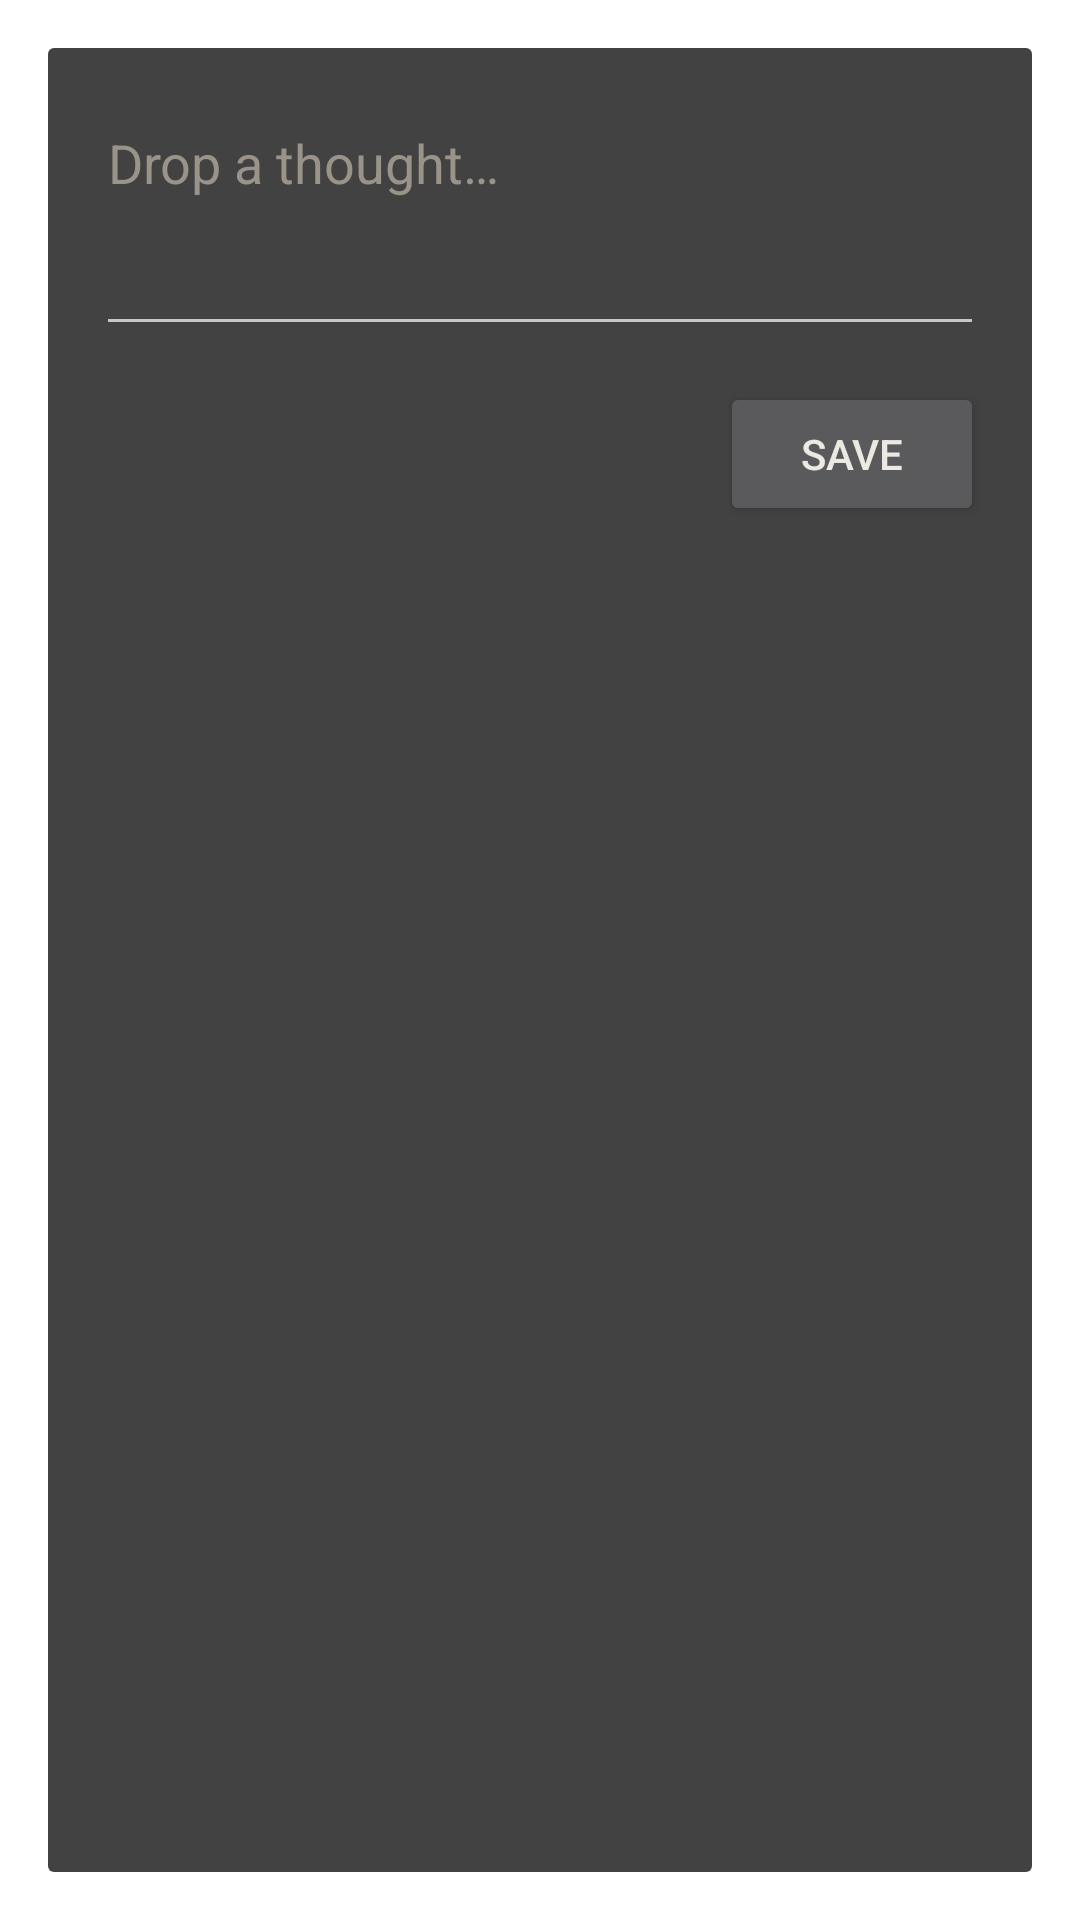

Layout XML and referenced resources for this Android screen:
<!-- AndroidManifest.xml: activity theme Theme.Forge.Dialog -->
<!-- res/layout/activity_capture.xml -->
<?xml version="1.0" encoding="utf-8"?>
<LinearLayout xmlns:android="http://schemas.android.com/apk/res/android"
    android:layout_width="match_parent"
    android:layout_height="wrap_content"
    android:orientation="vertical"
    android:padding="16dp">

    <EditText
        android:id="@+id/capture_input"
        android:layout_width="match_parent"
        android:layout_height="wrap_content"
        android:autofillHints=""
        android:gravity="top|start"
        android:hint="@string/capture_hint"
        android:inputType="textMultiLine|textCapSentences"
        android:minLines="3"
        android:textColor="@color/text"
        android:textColorHint="@color/dim" />

    <LinearLayout
        android:layout_width="match_parent"
        android:layout_height="wrap_content"
        android:layout_marginTop="12dp"
        android:gravity="end"
        android:orientation="horizontal">

        <Button
            android:id="@+id/capture_save"
            android:layout_width="wrap_content"
            android:layout_height="wrap_content"
            android:text="@string/save" />
    </LinearLayout>
</LinearLayout>
<!-- resources referenced by this layout -->
<resources>
  <color name="dim">#9A938A</color>
  <color name="text">#ECE8E2</color>
  <string name="capture_hint">Drop a thought…</string>
  <string name="save">Save</string>
  <style name="Theme.Forge.Dialog" parent="android:Theme.Material.Dialog">
          <item name="android:colorAccent">@color/accent</item>
          <item name="android:textColorPrimary">@color/text</item>
      </style>
  <color name="accent">#E87D2A</color>
</resources>
